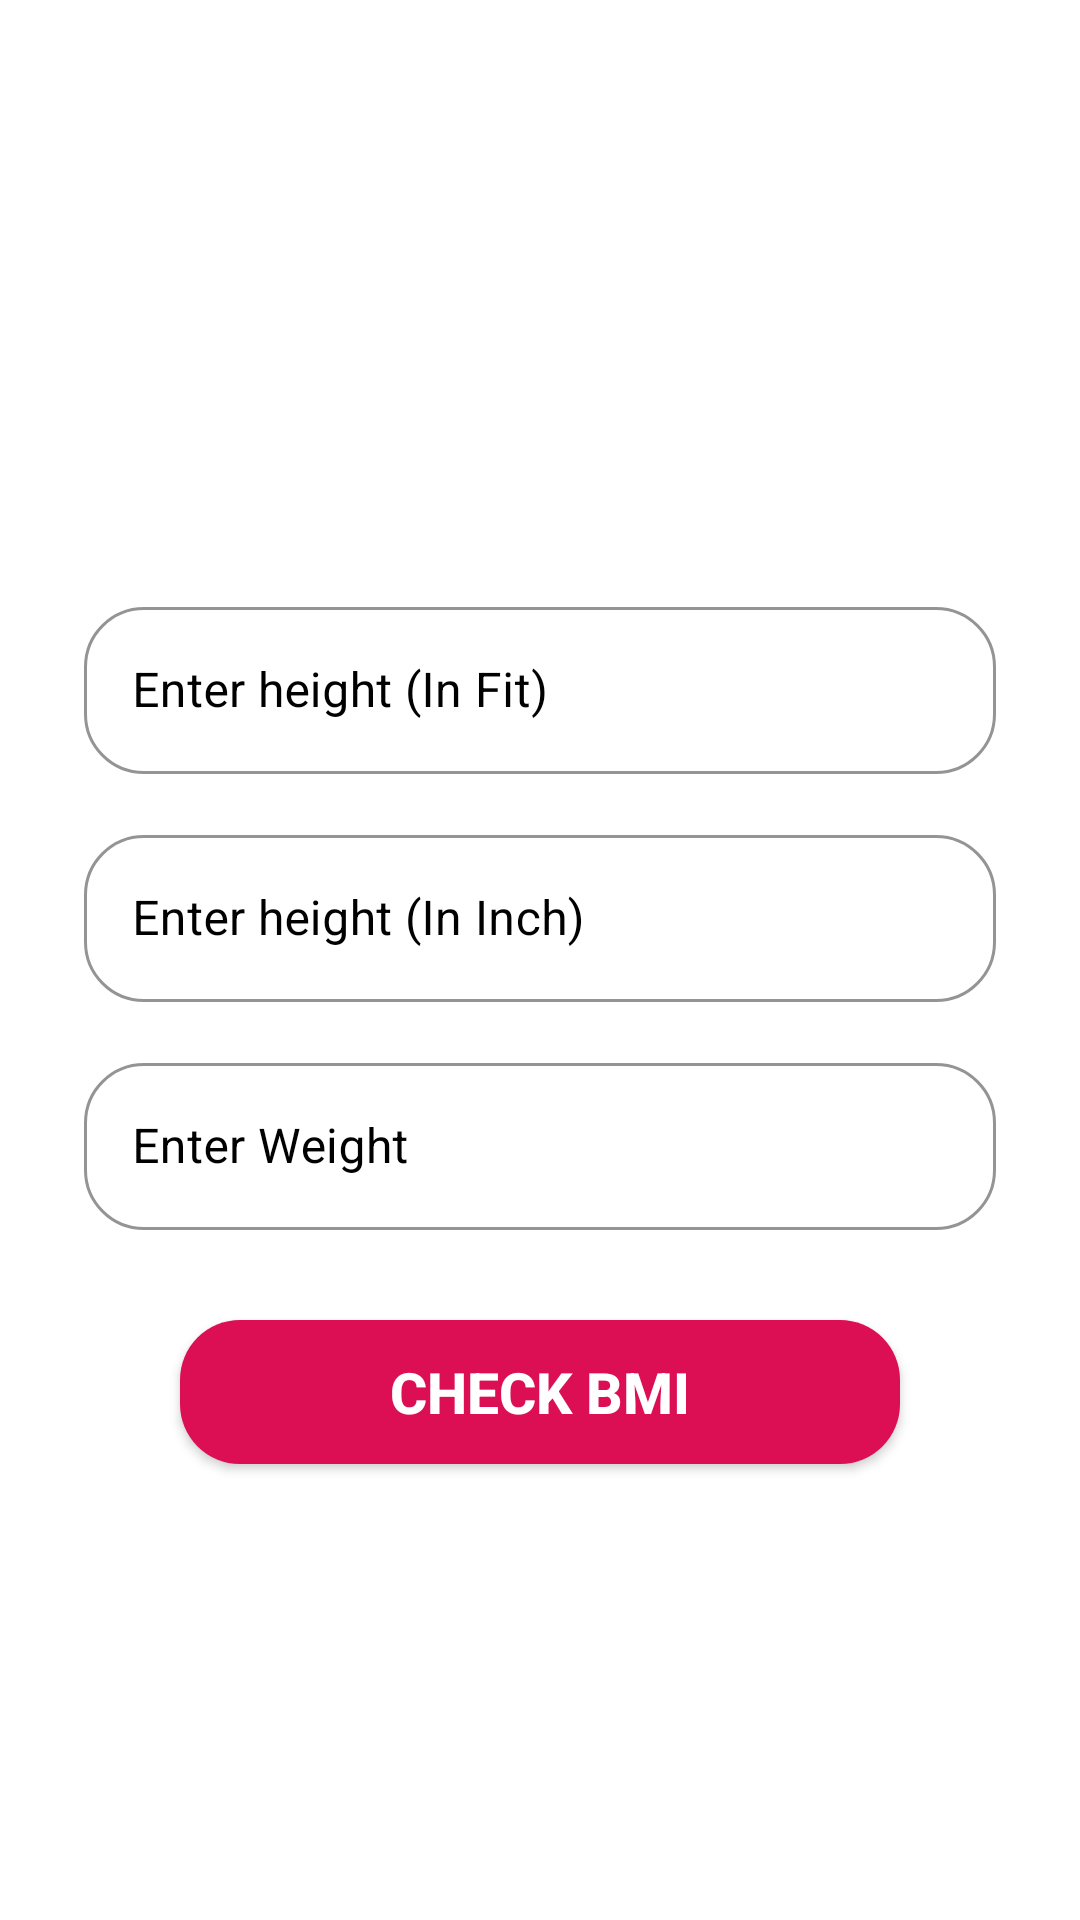

Produce the Android XML layout that renders to this screen, including the resource entries it uses.
<!-- AndroidManifest.xml: application theme Theme.FitnesApp -->
<!-- res/layout/activity_main.xml -->
<?xml version="1.0" encoding="utf-8"?>
<LinearLayout
    xmlns:android="http://schemas.android.com/apk/res/android"
    xmlns:app="http://schemas.android.com/apk/res-auto"
    xmlns:tools="http://schemas.android.com/tools"
    android:layout_width="match_parent"
    android:layout_height="match_parent"
    android:gravity="center"
    android:layout_centerHorizontal="false"
    android:orientation="vertical"
    tools:context=".MainActivity">


    <TextView
        android:id="@+id/txt"
        android:layout_width="wrap_content"
        android:layout_height="wrap_content"
        android:text="Result"
        android:textStyle="bold"
        android:fontFamily="sans-serif-black"
        android:visibility="gone"
        android:textSize="24sp"
        android:layout_gravity="center_horizontal"
        android:textColor="#0C0C0C"
        android:layout_marginTop="-70dp"></TextView>

    <ImageView
        android:id="@+id/imagegif"
        android:layout_width="wrap_content"
        android:layout_height="wrap_content"
        android:layout_marginTop="15dp"
        android:layout_gravity="center_horizontal"
        android:scaleType="fitXY"
        android:visibility="visible"></ImageView>

    <com.google.android.material.textfield.TextInputLayout
        android:layout_width="match_parent"
        android:layout_height="wrap_content"
        app:boxStrokeColor="@color/app_color"
        android:backgroundTintMode="add"
        android:layout_marginTop="30dp"
        android:layout_gravity="center_horizontal"
        app:boxCornerRadiusBottomStart="20dp"
        app:boxCornerRadiusTopEnd="20dp"
        android:layout_marginHorizontal="28dp"
        android:textColorHint="#000000"
        app:startIconTint="#E2000000"
        app:boxCornerRadiusTopStart="20dp"
        app:boxCornerRadiusBottomEnd="20dp"
        style="@style/Widget.MaterialComponents.TextInputLayout.OutlinedBox">

        <com.google.android.material.textfield.TextInputEditText
            android:id="@+id/edthft"
            android:layout_width="match_parent"
            android:textColor="#000000"
            android:textColorHint="#000000"
            android:layout_height="wrap_content"
            android:inputType="number"
            android:hint="Enter height (In Fit)" />
    </com.google.android.material.textfield.TextInputLayout>
    <com.google.android.material.textfield.TextInputLayout
        android:layout_width="match_parent"
        android:layout_height="wrap_content"
        app:boxStrokeColor="@color/app_color"
        android:backgroundTintMode="add"
        android:layout_marginTop="15dp"
        app:boxCornerRadiusBottomStart="20dp"
        android:layout_gravity="center_horizontal"
        app:boxCornerRadiusTopEnd="20dp"
        android:layout_marginHorizontal="28dp"
        android:textColorHint="@color/black"
        app:startIconTint="#E2000000"
        app:boxCornerRadiusTopStart="20dp"
        app:boxCornerRadiusBottomEnd="20dp"
        style="@style/Widget.MaterialComponents.TextInputLayout.OutlinedBox">
        <com.google.android.material.textfield.TextInputEditText
            android:id="@+id/edthin"
            android:layout_width="match_parent"
            android:textColor="#000000"
            android:textColorHint="#000000"
            android:layout_height="wrap_content"
            android:inputType="number"
            android:hint="Enter height (In Inch)" />
    </com.google.android.material.textfield.TextInputLayout>
    <com.google.android.material.textfield.TextInputLayout
        android:layout_width="match_parent"
        android:layout_height="wrap_content"
        app:boxStrokeColor="@color/app_color"
        android:backgroundTintMode="add"
        android:layout_marginTop="15dp"
        app:boxCornerRadiusBottomStart="20dp"
        app:boxCornerRadiusTopEnd="20dp"
        android:layout_marginHorizontal="28dp"
        android:textColorHint="#000000"
        app:startIconTint="#E2000000"
        app:boxCornerRadiusTopStart="20dp"
        app:boxCornerRadiusBottomEnd="20dp"
        style="@style/Widget.MaterialComponents.TextInputLayout.OutlinedBox">
        <com.google.android.material.textfield.TextInputEditText
            android:id="@+id/edtwt"
            android:layout_width="match_parent"
            android:textColor="#000000"
            android:textColorHint="#000000"
            android:layout_height="wrap_content"
            android:inputType="number"
            android:hint="Enter Weight" />
    </com.google.android.material.textfield.TextInputLayout>

    <androidx.appcompat.widget.AppCompatButton
        android:id="@+id/btn"
        android:layout_width="match_parent"
        android:layout_height="wrap_content"
        android:layout_marginHorizontal="60dp"
        android:layout_marginTop="30dp"
        android:background="@drawable/bg_btn"
        android:text="Check BMI"
        android:textColor="#ffffff"
        android:textSize="19dp"
        android:textStyle="bold" />

</LinearLayout>
<!-- resources referenced by this layout -->
<resources>
  <color name="app_color">#DC0E54</color>
  <color name="black">#FF000000</color>
  <!-- drawable bg_btn (drawable) -->
  <?xml version="1.0" encoding="utf-8"?>
  <shape
      xmlns:android="http://schemas.android.com/apk/res/android">
  
      <corners android:radius="20dp"/>
      <solid android:color="@color/app_color"/>
  
  </shape>
  <style name="Theme.FitnesApp" parent="Theme.MaterialComponents.DayNight">
          
          <item name="colorPrimary">@color/app_color</item>
          <item name="colorPrimaryVariant">@color/app_color</item>
          <item name="colorOnPrimary">@color/white</item>
          
          <item name="colorSecondary">@color/app_color</item>
          <item name="colorSecondaryVariant">@color/app_color</item>
          <item name="colorOnSecondary">@color/black</item>
          
          <item name="android:statusBarColor">?attr/colorPrimaryVariant</item>
          
      </style>
  <color name="white">#FFFFFFFF</color>
</resources>
